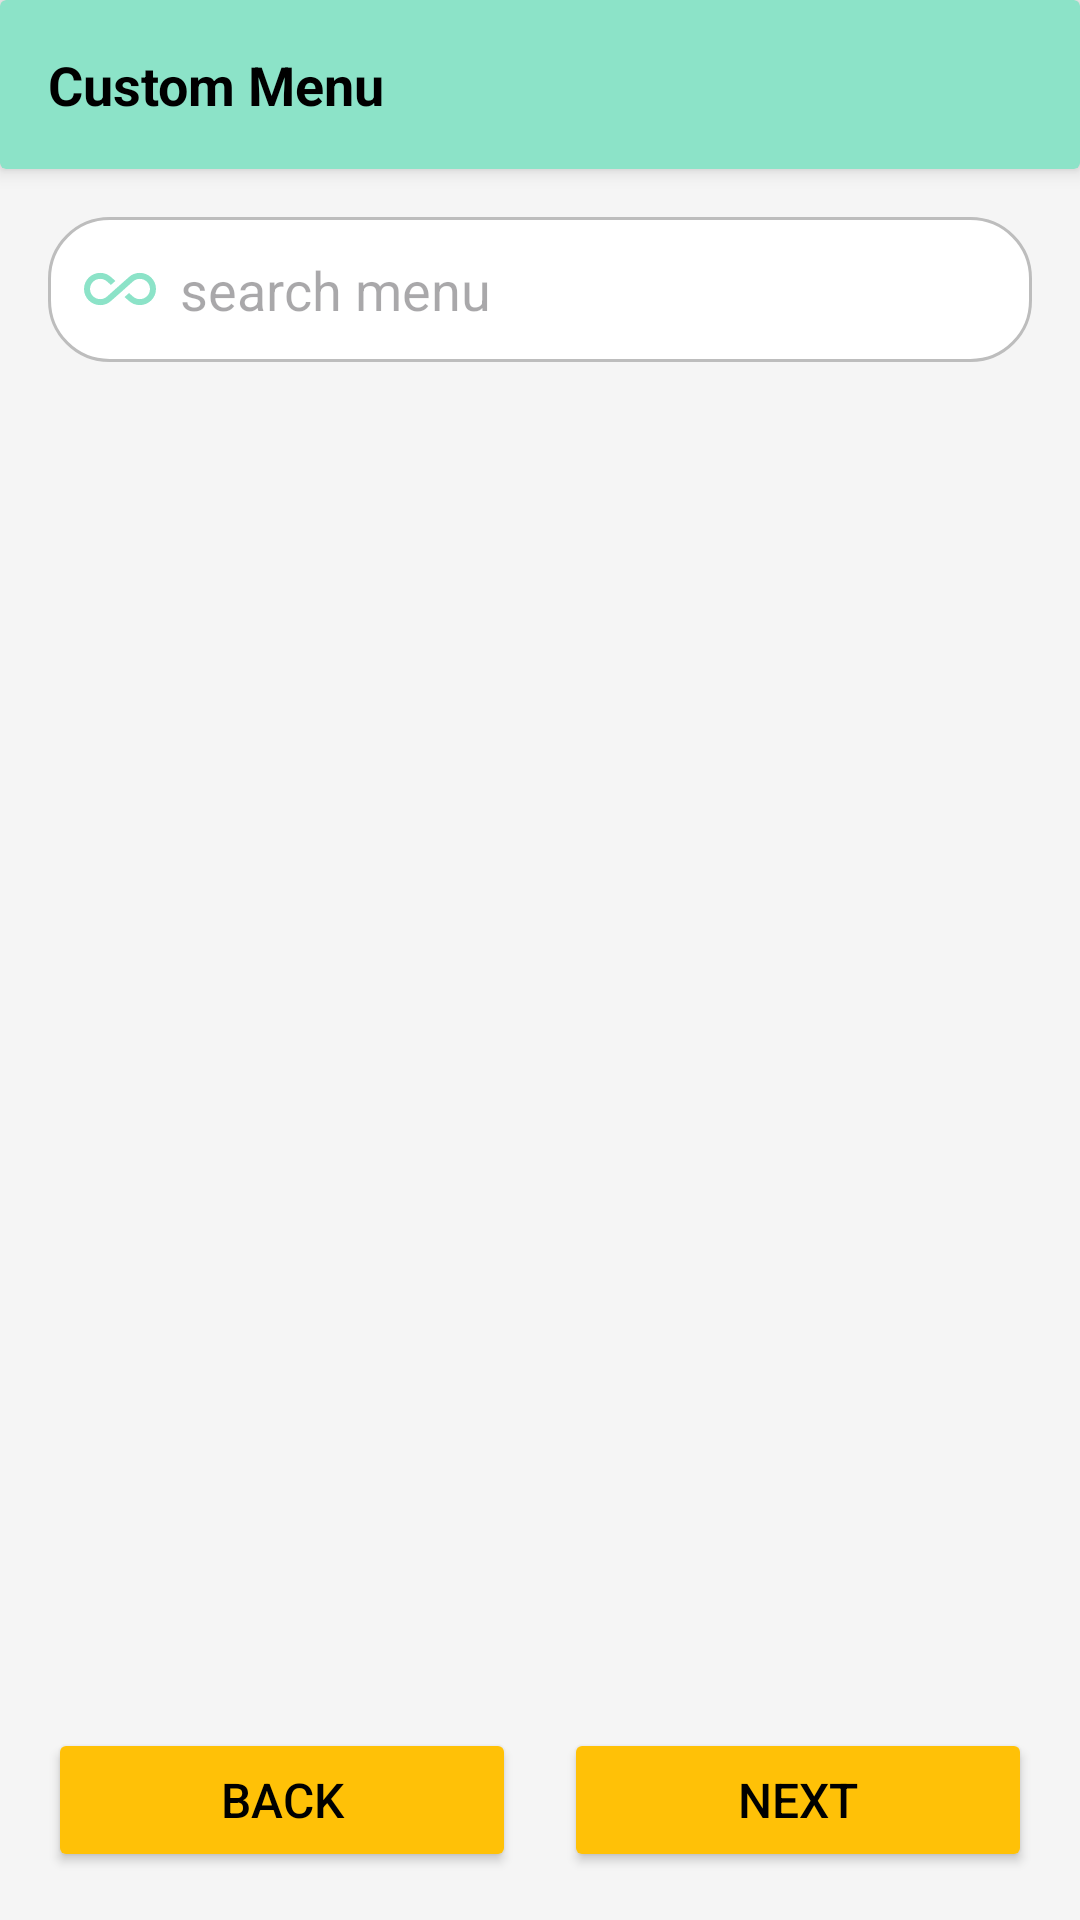

This screen was rendered from an Android layout file. Write that file and the resources it references.
<!-- AndroidManifest.xml: application theme Theme.PawPal3 -->
<!-- res/layout/activity_food_selection.xml -->
<?xml version="1.0" encoding="utf-8"?>
<LinearLayout xmlns:android="http://schemas.android.com/apk/res/android"
    xmlns:app="http://schemas.android.com/apk/res-auto"
    android:layout_width="match_parent"
    android:layout_height="match_parent"
    android:orientation="vertical"
    android:background="#f5f5f5">

    
    <androidx.cardview.widget.CardView
        android:layout_width="match_parent"
        android:layout_height="wrap_content"
        app:cardBackgroundColor="#8CE3C8"
        app:cardElevation="4dp">

        <RelativeLayout
            android:layout_width="match_parent"
            android:layout_height="wrap_content"
            android:padding="16dp">

            <ImageButton
                android:id="@+id/btn_back"
                android:layout_width="wrap_content"
                android:layout_height="wrap_content"
                android:src="@drawable/ic_back"
                app:tint="@color/white"
                android:background="?attr/selectableItemBackgroundBorderless"
                android:layout_centerVertical="true"
                android:contentDescription="Back"/>

            <LinearLayout
                android:layout_width="wrap_content"
                android:layout_height="wrap_content"
                android:orientation="horizontal"
                android:layout_toEndOf="@id/btn_back"
                android:layout_centerInParent="true">








                <TextView
                    android:layout_width="wrap_content"
                    android:layout_height="wrap_content"
                    android:text="Custom Menu"
                    android:textSize="18sp"
                    android:textColor="#000000"
                    android:textStyle="bold"
                    android:layout_gravity="center_vertical"/>
            </LinearLayout>
        </RelativeLayout>
    </androidx.cardview.widget.CardView>

    <EditText
        android:id="@+id/et_search"
        android:layout_width="match_parent"
        android:layout_height="wrap_content"
        android:hint="search menu"
        android:padding="12dp"
        android:background="@drawable/search_background"
        android:drawableStart="@drawable/ic_search"
        android:drawablePadding="8dp"
        android:layout_margin="16dp"
        android:inputType="text"/>

    <androidx.recyclerview.widget.RecyclerView
        android:id="@+id/recycler_food_items"
        android:layout_width="match_parent"
        android:layout_height="0dp"
        android:layout_weight="1"
        android:padding="8dp"/>

    <ProgressBar
        android:id="@+id/progress_bar"
        android:layout_width="wrap_content"
        android:layout_height="wrap_content"
        android:layout_gravity="center"
        android:visibility="gone"/>

    <LinearLayout
        android:layout_width="match_parent"
        android:layout_height="wrap_content"
        android:orientation="horizontal"
        android:padding="16dp">

        <Button
            android:id="@+id/btn_back2"
            android:layout_width="0dp"
            android:layout_height="wrap_content"
            android:layout_weight="1"
            android:text="Back"
            android:textSize="16sp"
            android:padding="12dp"
            android:backgroundTint="#FFC107"
            android:textColor="@color/black"
            android:layout_marginEnd="8dp"/>

        <Button
            android:id="@+id/btn_next"
            android:layout_width="0dp"
            android:layout_height="wrap_content"
            android:layout_weight="1"
            android:text="Next"
            android:textSize="16sp"
            android:padding="12dp"
            android:backgroundTint="#FFC107"
            android:textColor="@color/black"
            android:layout_marginStart="8dp"/>
    </LinearLayout>
</LinearLayout>
<!-- resources referenced by this layout -->
<resources>
  <!-- drawable ic_search (drawable) -->
  <vector xmlns:android="http://schemas.android.com/apk/res/android" android:height="24dp" android:tint="#8CE3C8" android:viewportHeight="24" android:viewportWidth="24" android:width="24dp">
        
      <path android:fillColor="@android:color/white" android:pathData="M18.6,6.62c-1.44,0 -2.8,0.56 -3.77,1.53L12,10.66 10.48,12h0.01L7.8,14.39c-0.64,0.64 -1.49,0.99 -2.4,0.99 -1.87,0 -3.39,-1.51 -3.39,-3.38S3.53,8.62 5.4,8.62c0.91,0 1.76,0.35 2.44,1.03l1.13,1 1.51,-1.34L9.22,8.2C8.2,7.18 6.84,6.62 5.4,6.62 2.42,6.62 0,9.04 0,12s2.42,5.38 5.4,5.38c1.44,0 2.8,-0.56 3.77,-1.53l2.83,-2.5 0.01,0.01L13.52,12h-0.01l2.69,-2.39c0.64,-0.64 1.49,-0.99 2.4,-0.99 1.87,0 3.39,1.51 3.39,3.38s-1.52,3.38 -3.39,3.38c-0.9,0 -1.76,-0.35 -2.44,-1.03l-1.14,-1.01 -1.51,1.34 1.27,1.12c1.02,1.01 2.37,1.57 3.82,1.57 2.98,0 5.4,-2.41 5.4,-5.38s-2.42,-5.37 -5.4,-5.37z"/>
      
  </vector>
  <!-- drawable search_background (drawable) -->
  <?xml version="1.0" encoding="utf-8"?>
  <shape xmlns:android="http://schemas.android.com/apk/res/android">
      <solid android:color="#FFFFFF" />
      <corners android:radius="20dp" />
      <stroke android:width="1dp" android:color="#BDBDBD" />
  </shape>
  <style name="Theme.PawPal3" parent="Base.Theme.PawPal3" />
  <style name="Base.Theme.PawPal3" parent="Theme.Material3.DayNight.NoActionBar">
          
          
      </style>
  <!-- not gathered from this repository: default colours our renderer supplied (Android Studio template values) -->
  <color name="black">#FF000000</color>
  <color name="white">#FFFFFFFF</color>
</resources>
